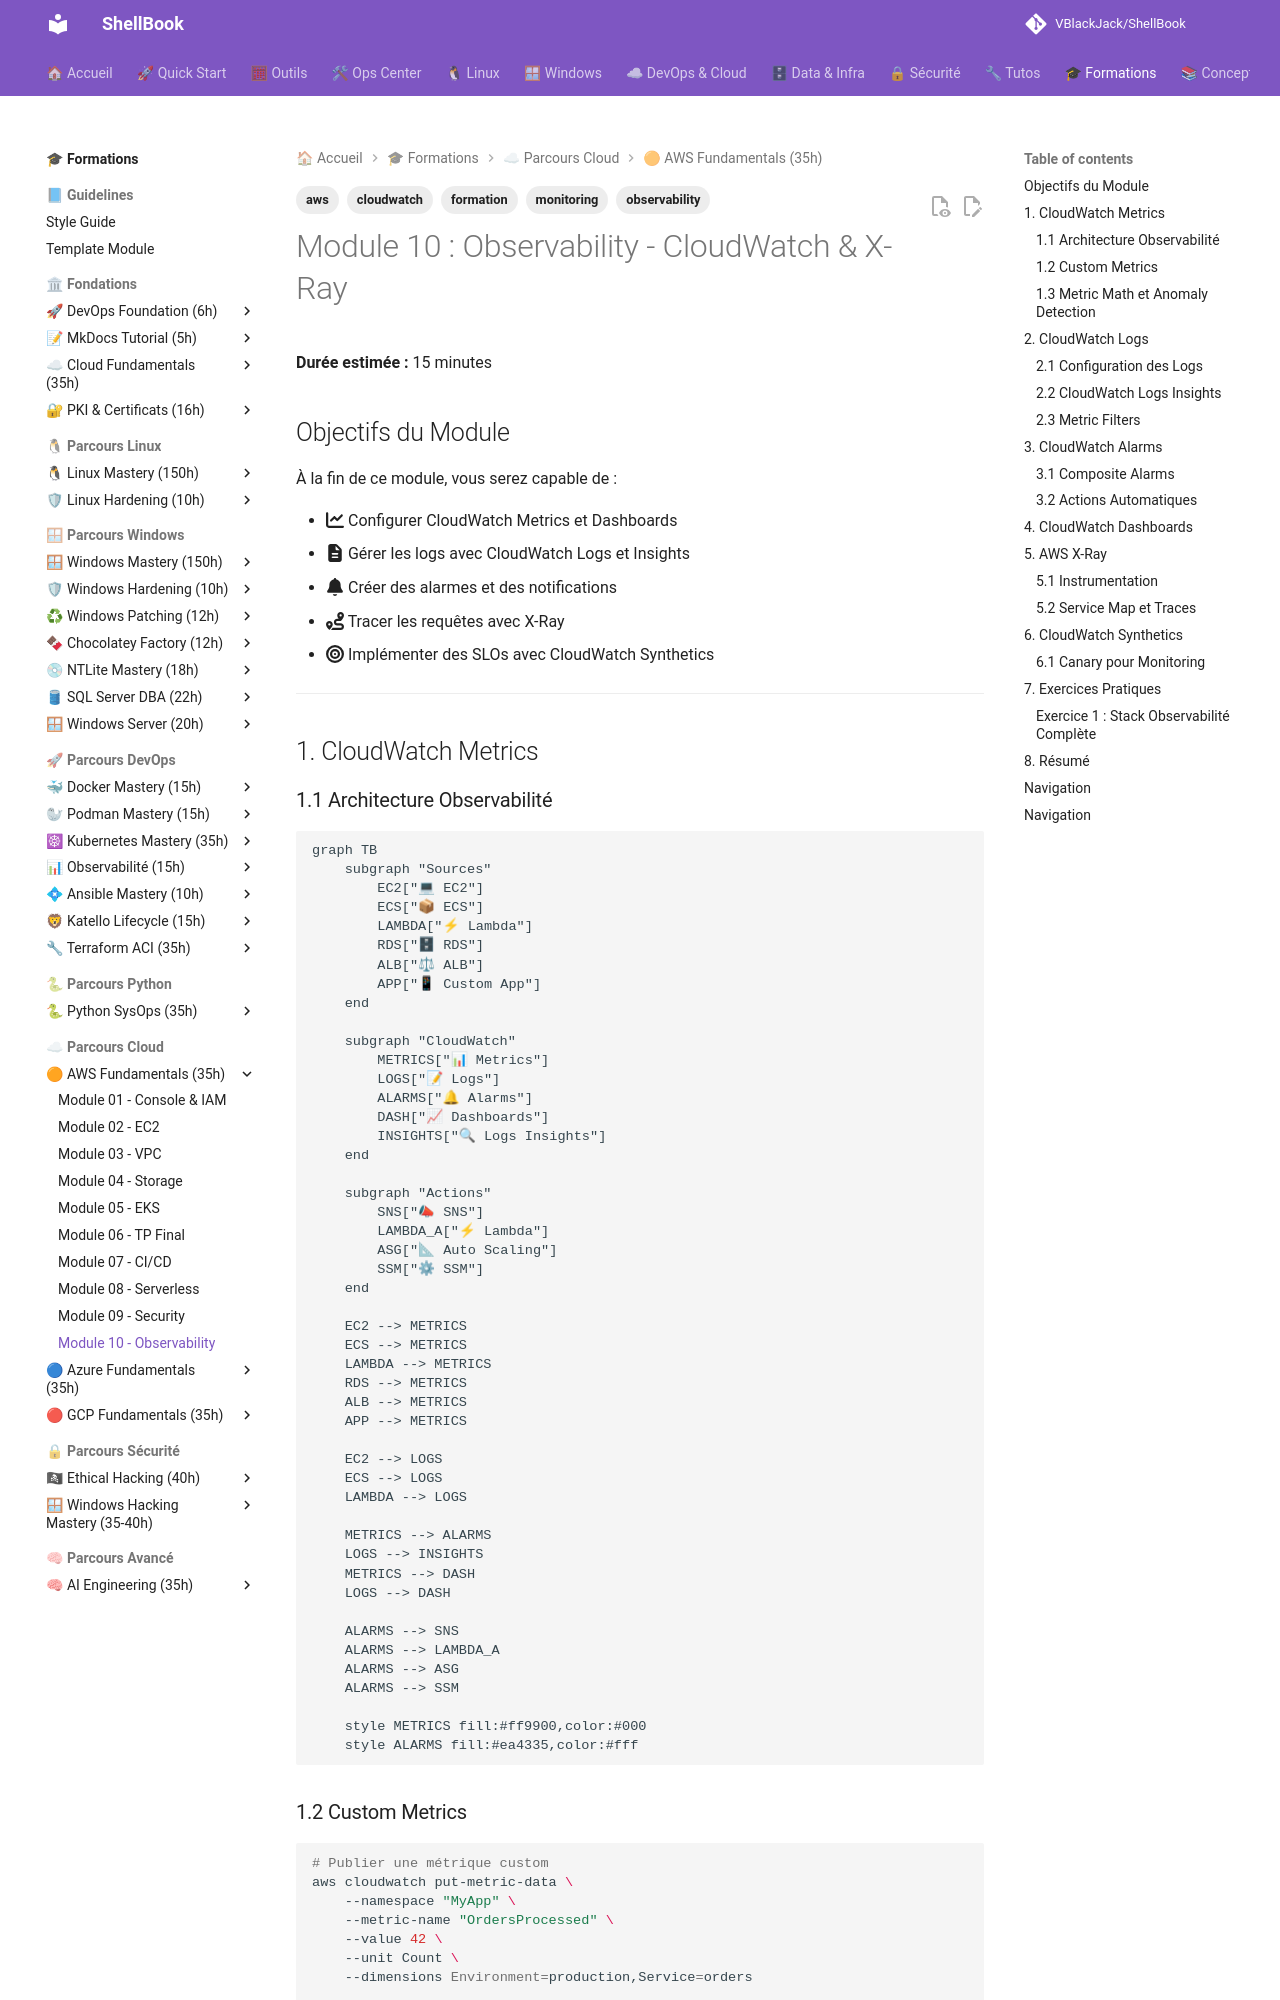

repository: VBlackJack/ShellBook · page: formations/aws-fundamentals/10-module/index.html · generator: mkdocs

---
tags:
  - formation
  - aws
  - cloudwatch
  - monitoring
  - observability
---

# Module 10 : Observability - CloudWatch & X-Ray

**Durée estimée :** 15 minutes

## Objectifs du Module

À la fin de ce module, vous serez capable de :

- :fontawesome-solid-chart-line: Configurer CloudWatch Metrics et Dashboards
- :fontawesome-solid-file-lines: Gérer les logs avec CloudWatch Logs et Insights
- :fontawesome-solid-bell: Créer des alarmes et des notifications
- :fontawesome-solid-route: Tracer les requêtes avec X-Ray
- :fontawesome-solid-bullseye: Implémenter des SLOs avec CloudWatch Synthetics

---

## 1. CloudWatch Metrics

### 1.1 Architecture Observabilité

```mermaid
graph TB
    subgraph "Sources"
        EC2["💻 EC2"]
        ECS["📦 ECS"]
        LAMBDA["⚡ Lambda"]
        RDS["🗄 RDS"]
        ALB["⚖ ALB"]
        APP["📱 Custom App"]
    end

    subgraph "CloudWatch"
        METRICS["📊 Metrics"]
        LOGS["📝 Logs"]
        ALARMS["🔔 Alarms"]
        DASH["📈 Dashboards"]
        INSIGHTS["🔍 Logs Insights"]
    end

    subgraph "Actions"
        SNS["📣 SNS"]
        LAMBDA_A["⚡ Lambda"]
        ASG["📐 Auto Scaling"]
        SSM["⚙ SSM"]
    end

    EC2 --> METRICS
    ECS --> METRICS
    LAMBDA --> METRICS
    RDS --> METRICS
    ALB --> METRICS
    APP --> METRICS

    EC2 --> LOGS
    ECS --> LOGS
    LAMBDA --> LOGS

    METRICS --> ALARMS
    LOGS --> INSIGHTS
    METRICS --> DASH
    LOGS --> DASH

    ALARMS --> SNS
    ALARMS --> LAMBDA_A
    ALARMS --> ASG
    ALARMS --> SSM

    style METRICS fill:#ff9900,color:#000
    style ALARMS fill:#ea4335,color:#fff
```
